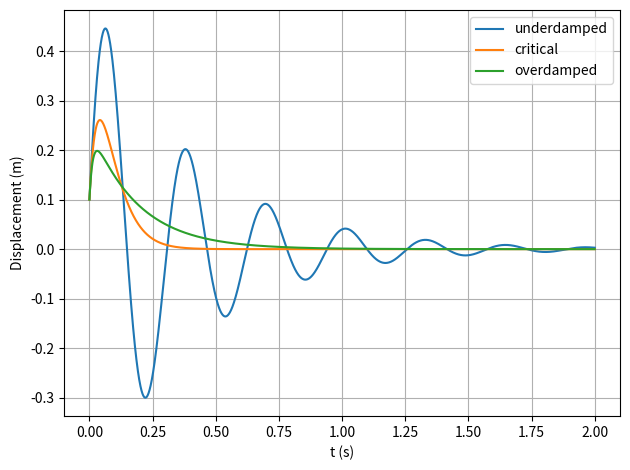

Write the Python code that produced this figure.
from math import sin
import numpy as np
import matplotlib.pyplot as plt

def ode_rk4_1step(dfunc, xi, yi, h):
    k1 = dfunc(xi, yi)
    k2 = dfunc(xi + 0.5*h, yi + 0.5*k1*h)
    k3 = dfunc(xi + 0.5*h, yi + 0.5*k2*h)
    k4 = dfunc(xi + h, yi + k3*h)
    yip1 = yi + (k1 + 2*k2 + 2*k3 + k4)*h/6
    return yip1

def ode_solve(dfunc, do_1step, x0, y0, h, Nstep):
    Nvec = len(y0)
    x = np.zeros(Nstep+1)
    y = np.zeros((Nstep+1,Nvec))
    # Start with initial cond
    x[0] = x0
    y[0,:] = y0[:]
    for i in range(0,Nstep):
        x[i+1] = x[i] + h
        y[i+1,:] = do_1step(dfunc, x[i], y[i,:], h)
    return x, y


def deriv_underdamped(x, y):
    # Parameters (local)
    m = 0.1   # kg
    k = 40.0   # N/m
    c = 0.5    # Ns/m underdamped
    Nvec = len(y)
    # Here we make an assertion to make sure that y is a 2-component vector
    # Uncomment this line if the code appears to be slow
    assert Nvec == 2
    # Output array
    dydx = np.zeros(Nvec)
    # c, k, m are accessed as global parameters
    dydx[0] = y[1]
    dydx[1] = -(c*y[1] + k*y[0])/m
    #
    return dydx


def deriv_critical_damped(x, y):
    # Parameters (local)
    m = 0.1   # kg
    k = 40.0   # N/m
    c = 4.0    # Ns/m critically damped
    Nvec = len(y)
    # Here we make an assertion to make sure that y is a 2-component vector
    # Uncomment this line if the code appears to be slow
    assert Nvec == 2
    # Output array
    dydx = np.zeros(Nvec)
    # c, k, m are accessed as global parameters
    dydx[0] = y[1]
    dydx[1] = -(c*y[1] + k*y[0])/m
    #
    return dydx


def deriv_overdamped(x, y):
    # Parameters (local)
    m = 0.1   # kg
    k = 40.0   # N/m
    c = 8.0    # Ns/m overdamped
    Nvec = len(y)
    # Here we make an assertion to make sure that y is a 2-component vector
    # Uncomment this line if the code appears to be slow
    assert Nvec == 2
    # Output array
    dydx = np.zeros(Nvec)
    # c, k, m are accessed as global parameters
    dydx[0] = y[1]
    dydx[1] = -(c*y[1] + k*y[0])/m
    #
    return dydx

# Below, we will use:
# - t as independent variable
# - x as dependent variable or the function we are trying to find
#   by solving the ODE

# initial conditions
t0 = 0.0
initial_displ = 0.1
initial_vel = 10.0
x0 = np.array([initial_displ, initial_vel])
Δt = 0.001 # try playing with this parameter
tf = 2.0
Nstep = int(tf/Δt)
print("Nstep = ", Nstep)

t, x_underdamped = ode_solve(deriv_underdamped, ode_rk4_1step, t0, x0, Δt, Nstep)
t, x_critical_damped = ode_solve(deriv_critical_damped, ode_rk4_1step, t0, x0, Δt, Nstep)
t, x_overdamped = ode_solve(deriv_overdamped, ode_rk4_1step, t0, x0, Δt, Nstep)

plt.clf()
plt.plot(t, x_underdamped[:,0], label="underdamped")
plt.plot(t, x_critical_damped[:,0], label="critical")
plt.plot(t, x_overdamped[:,0], label="overdamped")
plt.grid(True)
plt.xlabel("t (s)")
plt.ylabel("Displacement (m)")
plt.legend()
plt.tight_layout()
plt.savefig("IMG_chapra_exercise_25_16_v3.pdf")
